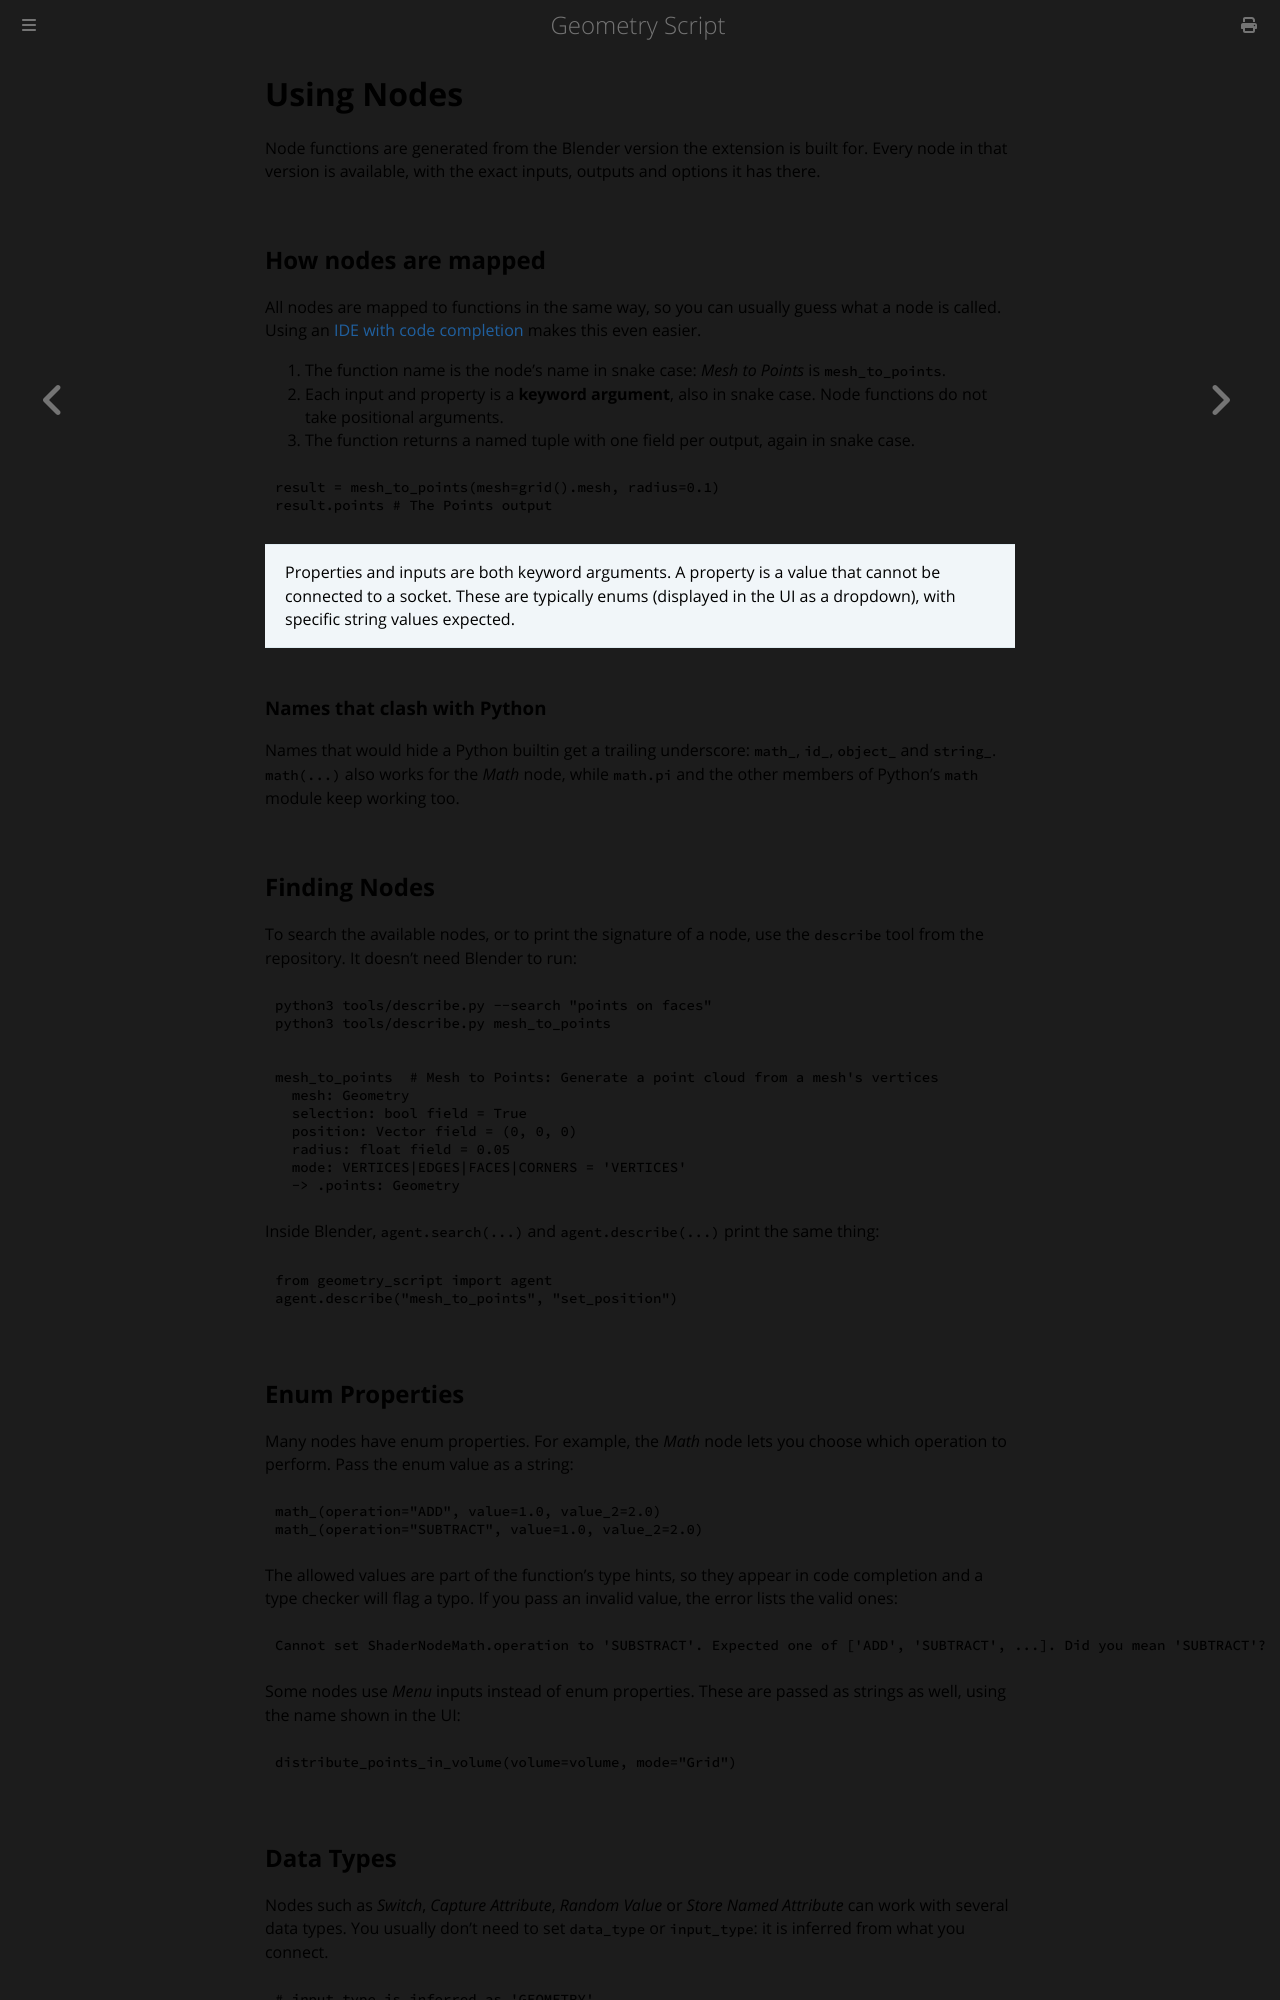

repository: carson-katri/geometry-script · page: api/basics/using-nodes.html · generator: mdbook

# Using Nodes

Node functions are generated from the Blender version the extension is built for. Every node in that version is available, with the exact inputs, outputs and options it has there.

## How nodes are mapped
All nodes are mapped to functions in the same way, so you can usually guess what a node is called. Using an [IDE with code completion](../../setup/external-editing.md) makes this even easier.

1. The function name is the node's name in snake case: *Mesh to Points* is `mesh_to_points`.
2. Each input and property is a **keyword argument**, also in snake case. Node functions do not take positional arguments.
3. The function returns a named tuple with one field per output, again in snake case.

```python
result = mesh_to_points(mesh=grid().mesh, radius=0.1)
result.points # The Points output
```

> Properties and inputs are both keyword arguments. A property is a value that cannot be connected to a socket. These are typically enums (displayed in the UI as a dropdown), with specific string values expected.

### Names that clash with Python
Names that would hide a Python builtin get a trailing underscore: `math_`, `id_`, `object_` and `string_`. `math(...)` also works for the *Math* node, while `math.pi` and the other members of Python's `math` module keep working too.

## Finding Nodes

To search the available nodes, or to print the signature of a node, use the `describe` tool from the repository. It doesn't need Blender to run:

```sh
python3 tools/describe.py --search "points on faces"
python3 tools/describe.py mesh_to_points
```

```
mesh_to_points  # Mesh to Points: Generate a point cloud from a mesh's vertices
  mesh: Geometry
  selection: bool field = True
  position: Vector field = (0, 0, 0)
  radius: float field = 0.05
  mode: VERTICES|EDGES|FACES|CORNERS = 'VERTICES'
  -> .points: Geometry
```

Inside Blender, `agent.search(...)` and `agent.describe(...)` print the same thing:

```python
from geometry_script import agent
agent.describe("mesh_to_points", "set_position")
```
